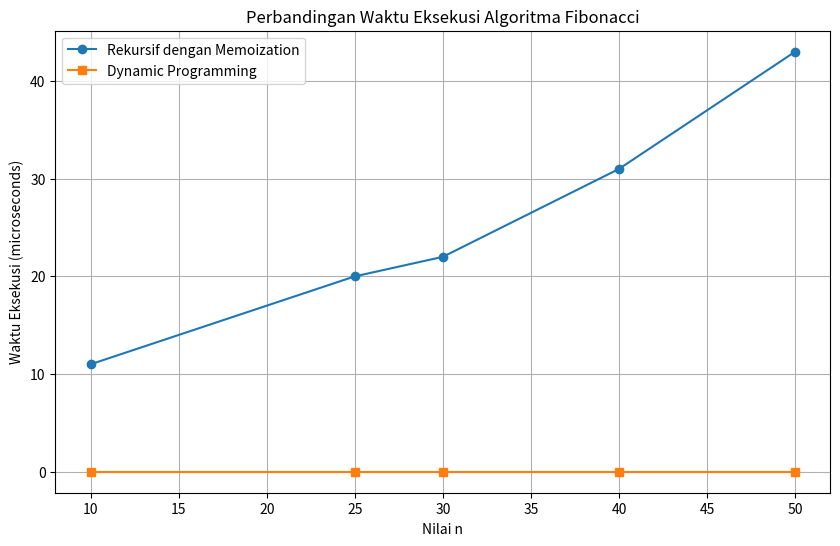

Generate this figure with matplotlib:
import matplotlib.pyplot as plt

# Data
n_values = [10, 25, 30, 40, 50]
time_recursive_memo = [11, 20, 22, 31, 43]
time_dynamic_programming = [0, 0, 0, 0, 0]

# Plotting the data
plt.figure(figsize=(10, 6))
plt.plot(n_values, time_recursive_memo, label='Rekursif dengan Memoization', marker='o')
plt.plot(n_values, time_dynamic_programming, label='Dynamic Programming', marker='s')

# Adding titles and labels
plt.title('Perbandingan Waktu Eksekusi Algoritma Fibonacci')
plt.xlabel('Nilai n')
plt.ylabel('Waktu Eksekusi (microseconds)')
plt.legend()

# Display the plot
plt.grid(True)
plt.show()
